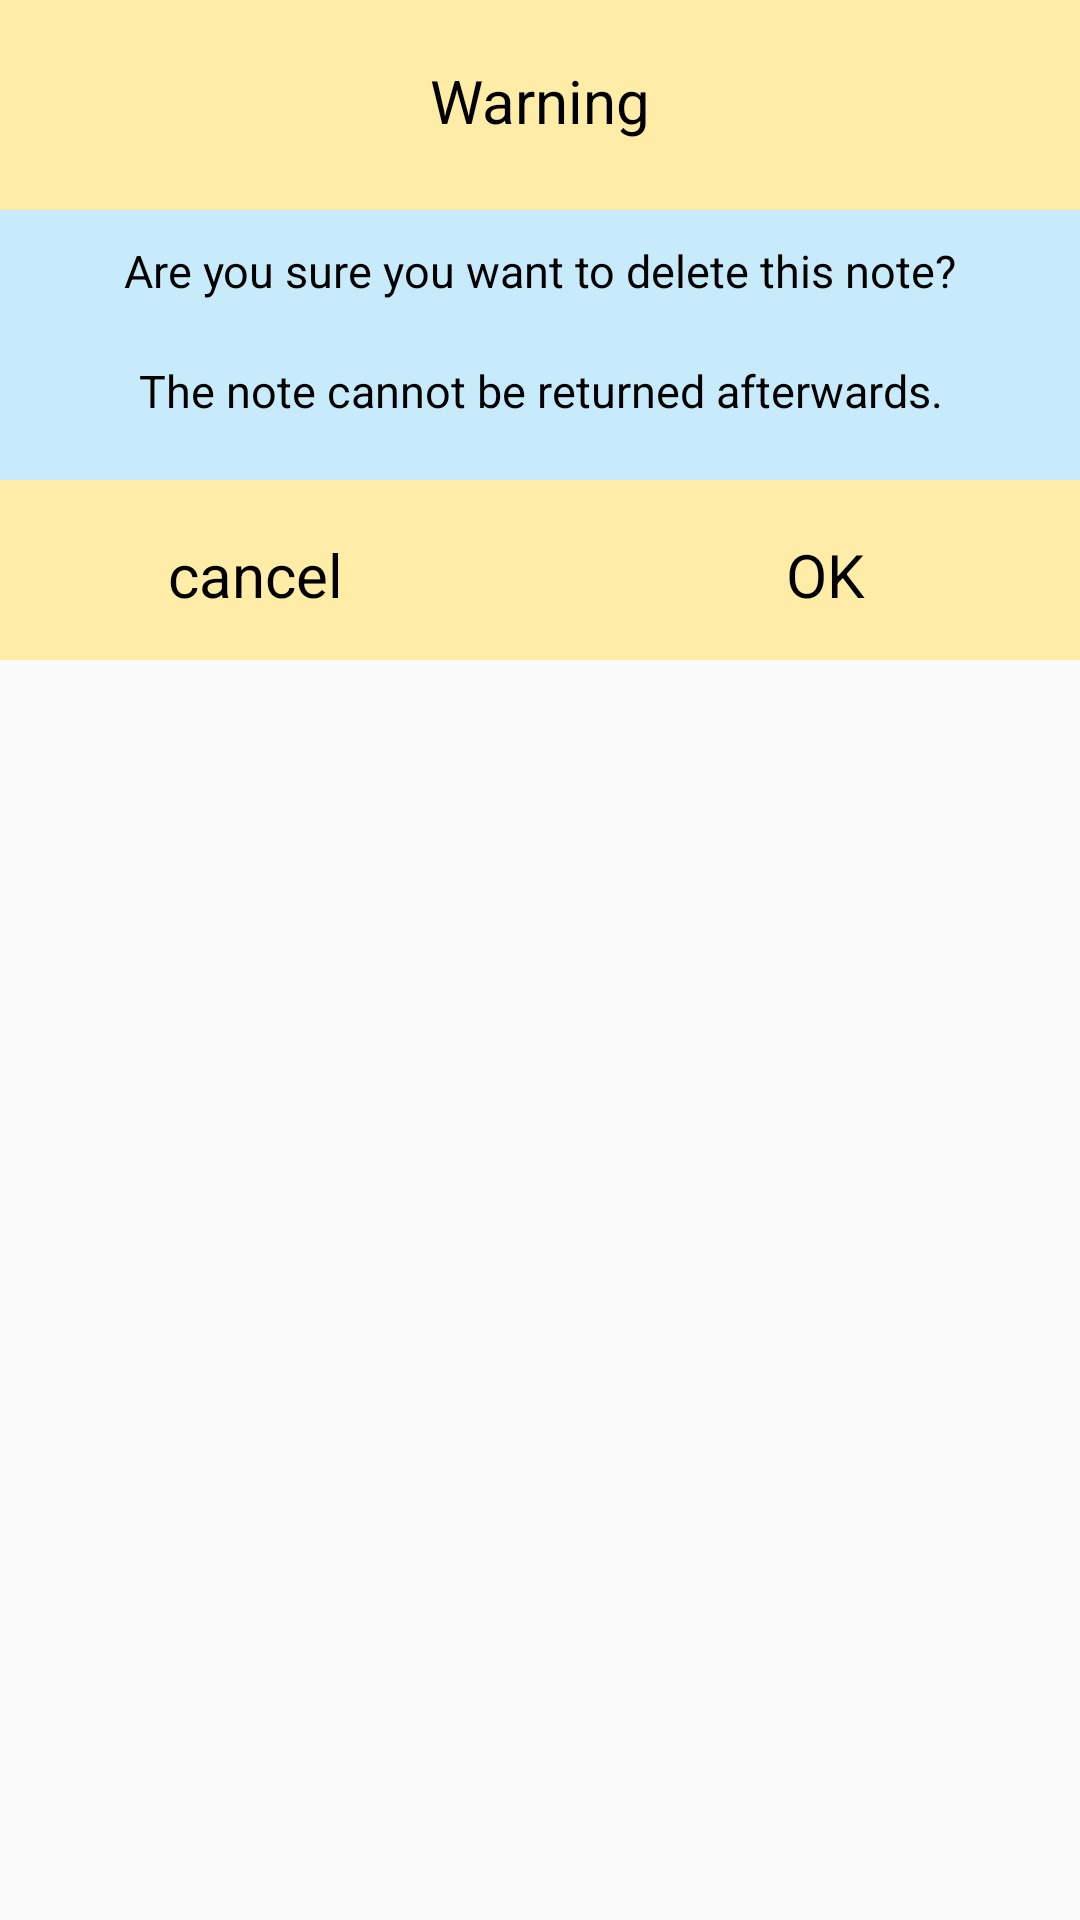

Produce the Android XML layout that renders to this screen, including the resource entries it uses.
<!-- AndroidManifest.xml: application theme AppTheme -->
<!-- res/layout/dialog_delete.xml -->
<?xml version="1.0" encoding="utf-8"?>
<RelativeLayout
    xmlns:android="http://schemas.android.com/apk/res/android" android:layout_width="match_parent"
    android:layout_height="match_parent">

    <LinearLayout
        android:layout_width="match_parent"
        android:layout_height="220dp"
        android:background="#fff"
        android:id="@+id/start_rel"
        android:orientation="vertical">

        <RelativeLayout
            android:id="@+id/heading_rel"
            android:layout_width="match_parent"
            android:layout_height="70dp"
            android:layout_above="@+id/language_rel"
            android:layout_alignParentTop="true"
            android:layout_marginTop="0dp"
            android:layout_marginRight="0dp"
            android:layout_marginLeft="0dp"
            android:background="#ffeca7"
            android:padding="10dp">

            <TextView
                android:id="@+id/heading"
                android:layout_width="match_parent"
                android:layout_height="wrap_content"
                android:gravity="center"
                android:text="Warning"
                android:textAlignment="center"
                android:textColor="#000"
                android:textSize="20sp"
                android:paddingTop="10dp"/>

        </RelativeLayout>

        <RelativeLayout
            android:id="@+id/language_rel"
            android:layout_width="match_parent"
            android:layout_height="90dp"
            android:layout_above="@+id/reset_app"
            android:background="#c7ebfa"
            android:padding="10dp">
            <TextView
                android:layout_width="match_parent"
                android:layout_height="wrap_content"
                android:gravity="center"
                android:text="Are you sure you want to delete this note?"
                android:textColor="#000"
                android:textSize="15dp"
                android:layout_marginBottom="10dp"/>

            <TextView
                android:layout_width="match_parent"
                android:layout_height="wrap_content"
                android:gravity="center"
                android:text="The note cannot be returned afterwards."
                android:textColor="#000"
                android:textSize="15dp"
                android:layout_marginTop="40dp"/>

        </RelativeLayout>

        <RelativeLayout
            android:id="@+id/bottom_rel"
            android:layout_width="match_parent"
            android:layout_height="60dp"
            android:layout_marginBottom="10dp"
            android:background="#ffeca7"
            android:padding="15dp"
            >

            <TextView
                android:id="@+id/action_ok"
                android:layout_width="100sp"
                android:minWidth="100sp"
                android:layout_height="wrap_content"
                android:layout_alignParentRight="true"
                android:layout_alignParentBottom="true"
                android:layout_marginRight="20dp"
                android:text="OK"
                android:textColor="#000"
                android:textSize="20sp"
                android:gravity="center"/>

            <TextView
                android:id="@+id/action_cancel"
                android:layout_width="100sp"
                android:minWidth="100sp"
                android:layout_height="wrap_content"
                android:layout_alignParentLeft="true"
                android:layout_alignParentBottom="true"
                android:layout_marginLeft="20dp"
                android:text="cancel"
                android:textColor="#000"
                android:textSize="20sp"
                android:gravity="center"/>
        </RelativeLayout>


    </LinearLayout>
</RelativeLayout>
<!-- resources referenced by this layout -->
<resources>
  <style name="AppTheme" parent="Theme.AppCompat.Light.NoActionBar">
          
          <item name="colorPrimary">@color/colorPrimary</item>
          <item name="colorPrimaryDark">@color/colorPrimaryDark</item>
          <item name="colorAccent">@color/colorAccent</item>
      </style>
  <color name="colorPrimary">#FFECA7</color>
  <color name="colorPrimaryDark">#FFE684</color>
  <color name="colorAccent">#FF87CB</color>
</resources>
